Run: headless pygame with SDL's dummy video driver; simulated clock (each Clock.tick advances the game by its frame time, no real sleeping); random seed 0; keys injected as events and as key.get_pressed() state; no mouse input.
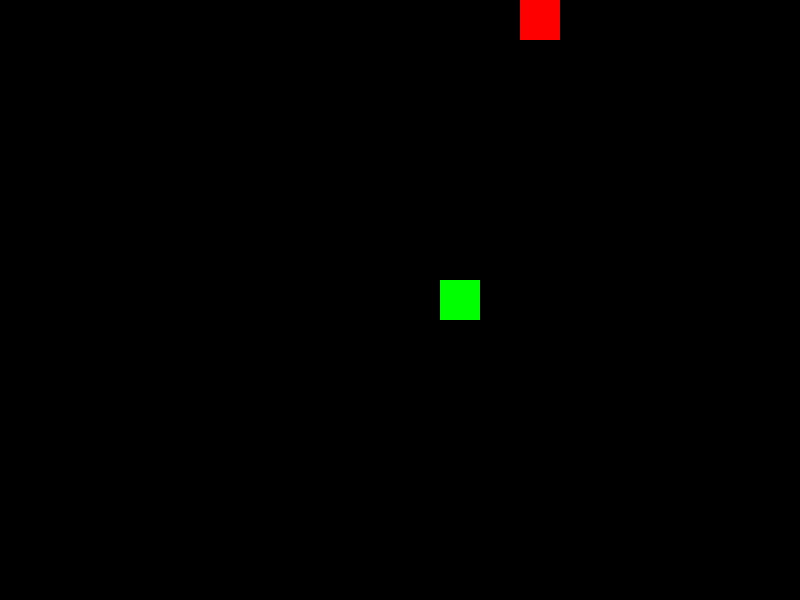
Frame 1 of 4 · flips 1–60 · no input
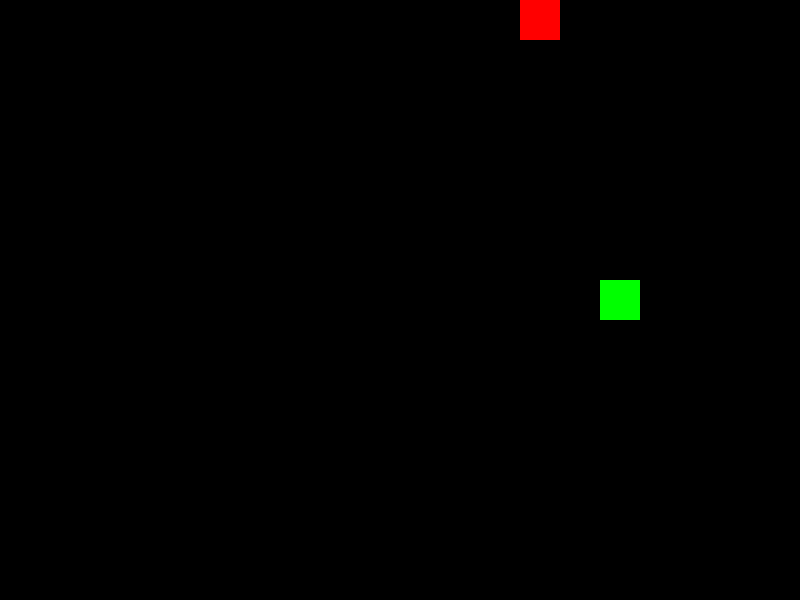
Frame 2 of 4 · flips 61–180 · tapped SPACE, RETURN · held RIGHT (→), D
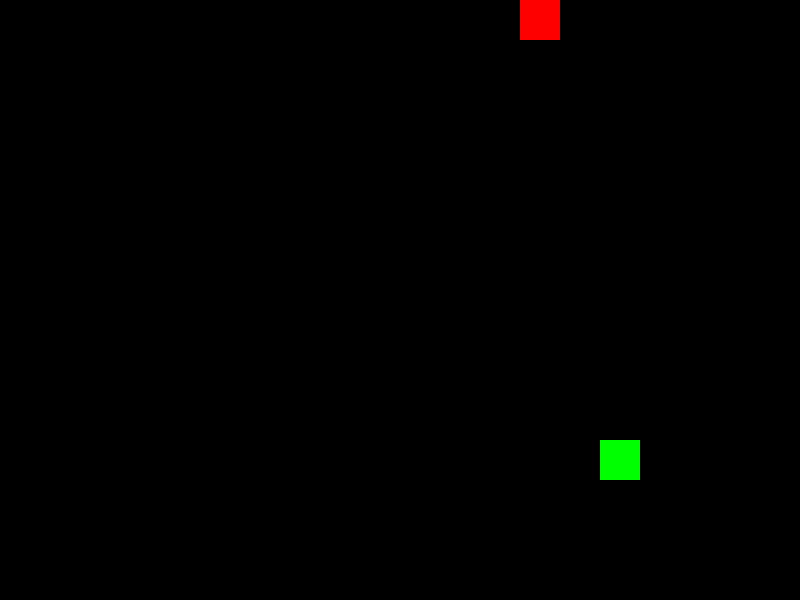
Frame 3 of 4 · flips 181–300 · held DOWN (↓), S
Frame 4 of 4 · flips 301–420 · held LEFT (←), A, UP (↑), W · screen same as frame 2, image omitted

The pygame program that drew these frames:

import enum
import random

import pygame

FRAME_RATE = 60  # frames per second
CELL_SIZE = 40  # pixels
SCREENRECT = pygame.Rect(0, 0, 800, 600)


class Direction(enum.Enum):
    UP = (0, -1)
    DOWN = (0, 1)
    LEFT = (-1, 0)
    RIGHT = (1, 0)


class Snake(pygame.sprite.Sprite):
    def __init__(self, *groups) -> None:
        super().__init__(*groups)
        self.image = pygame.Surface((CELL_SIZE, CELL_SIZE))
        self.image.fill((0, 255, 0))
        self.rect = self.image.get_rect(
            topleft=(
                SCREENRECT.width // (2 * CELL_SIZE) * CELL_SIZE,
                SCREENRECT.height // (2 * CELL_SIZE) * CELL_SIZE,
            )
        )
        self.direction = random.choice(list(Direction))
        self.speed = 2  # cells per second
        self.frame = 0

    def update(self) -> None:
        dirx, diry = self.direction.value
        dx = dirx * CELL_SIZE
        dy = diry * CELL_SIZE

        if self.frame >= (FRAME_RATE // self.speed):
            self.rect.move_ip(dx, dy)
            self.frame = 0

        self.frame += 1

    def set_direction(self, key: int) -> None:
        if key == pygame.K_UP:
            self.direction = Direction.UP
        elif key == pygame.K_DOWN:
            self.direction = Direction.DOWN
        elif key == pygame.K_LEFT:
            self.direction = Direction.LEFT
        elif key == pygame.K_RIGHT:
            self.direction = Direction.RIGHT

    def collide_wall(self):
        return not SCREENRECT.contains(self.rect)

    def eats(self, food: "Food") -> bool:
        return self.rect.contains(food.rect)


class Food(pygame.sprite.Sprite):
    def __init__(self, *groups) -> None:
        super().__init__(*groups)
        self.image = pygame.Surface((CELL_SIZE, CELL_SIZE))
        self.image.fill((255, 0, 0))
        self.rect = self.image.get_rect(topleft=random_cell())

    def relocate(self) -> None:
        self.rect.topleft = random_cell()


def random_cell() -> tuple[int, int]:
    x = random.randint(0, (SCREENRECT.width // CELL_SIZE) - 1) * CELL_SIZE
    y = random.randint(0, (SCREENRECT.height // CELL_SIZE) - 1) * CELL_SIZE
    return x, y


def main():
    pygame.init()
    screen = pygame.display.set_mode((SCREENRECT.width, SCREENRECT.height))
    clock = pygame.time.Clock()
    running = True

    all_sprites = pygame.sprite.Group()
    snake = Snake(all_sprites)
    food = Food(all_sprites)

    while running:
        for event in pygame.event.get():
            if event.type == pygame.QUIT:
                running = False

            if event.type == pygame.KEYDOWN:
                if event.key == pygame.K_q:
                    running = False

                snake.set_direction(event.key)

        all_sprites.update()

        if snake.collide_wall():
            running = False

        if snake.eats(food):
            food.relocate()

        screen.fill((0, 0, 0))
        all_sprites.draw(screen)
        pygame.display.flip()

        clock.tick(FRAME_RATE)

    pygame.quit()


if __name__ == "__main__":
    main()
